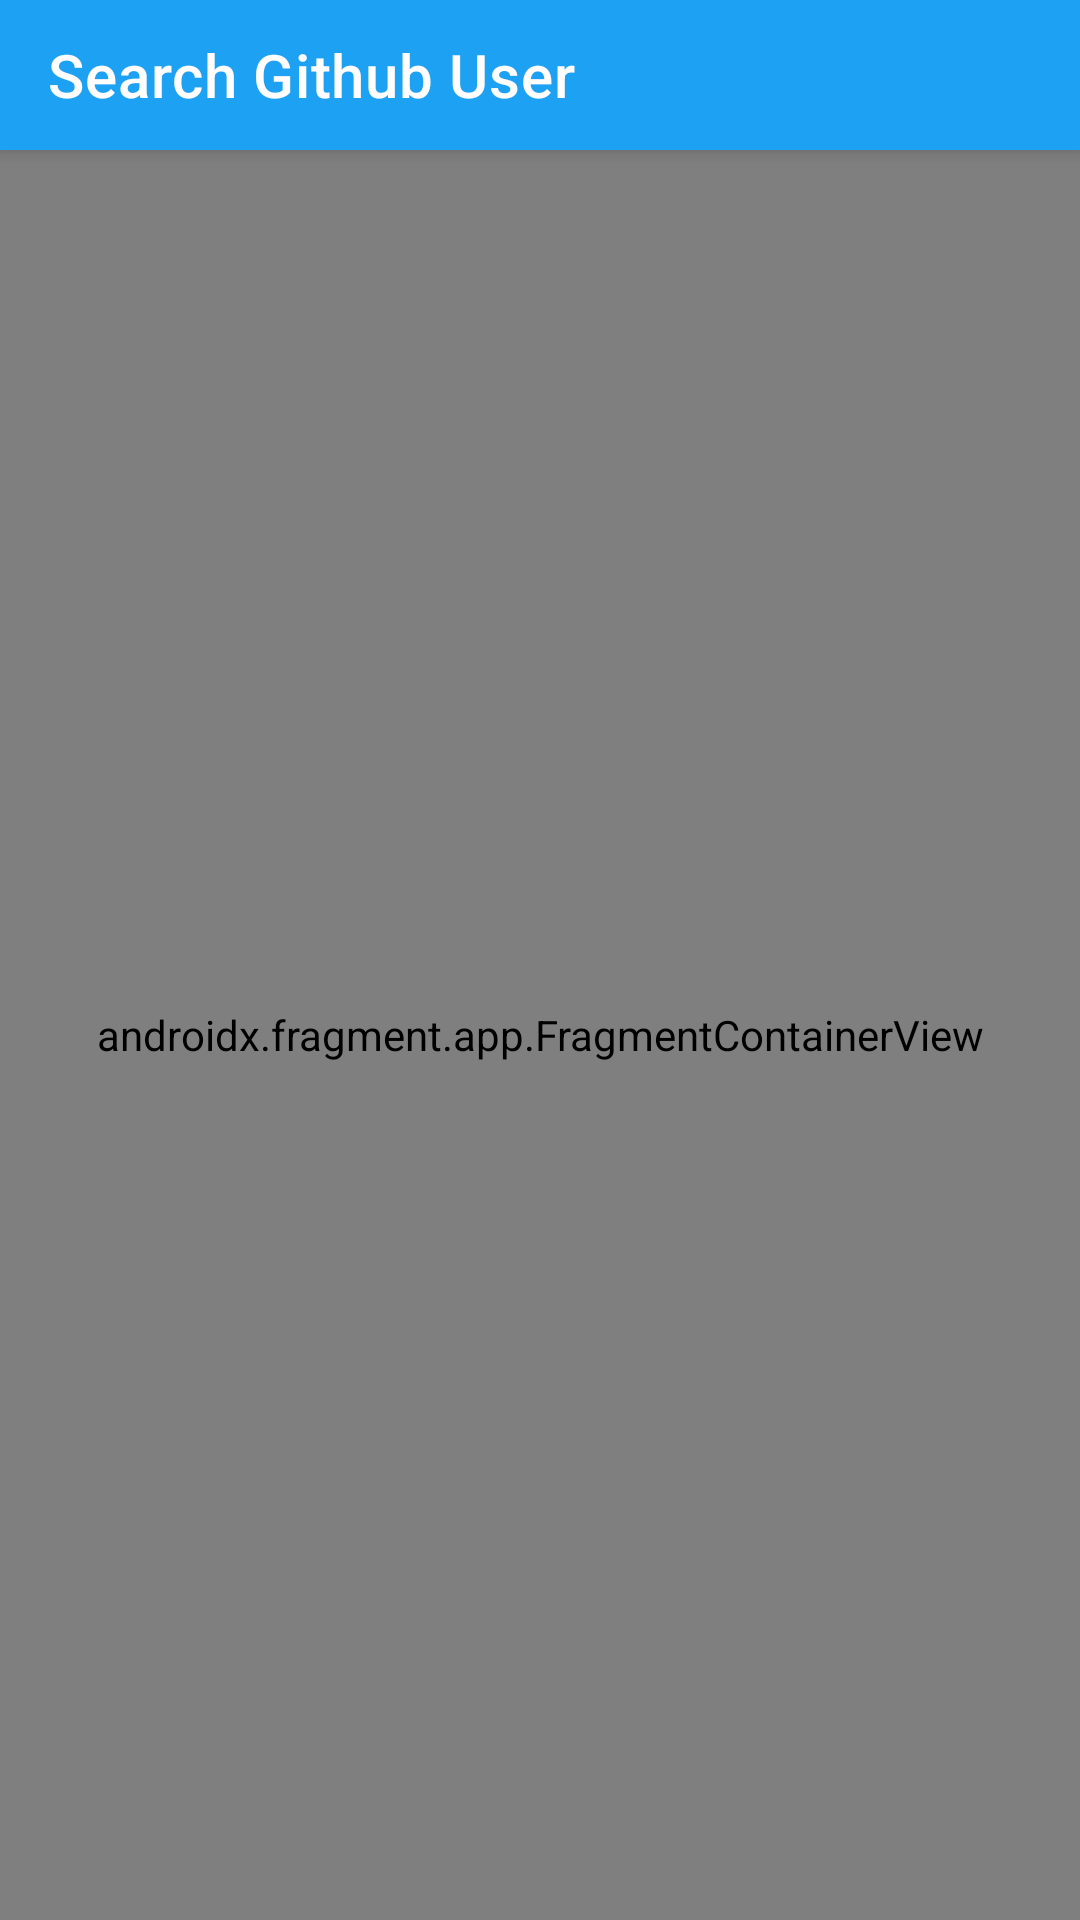

Layout XML and referenced resources for this Android screen:
<!-- AndroidManifest.xml: fallback theme Theme.MaterialComponents.DayNight.NoActionBar -->
<!-- res/layout/activity_search_github_user.xml -->
<?xml version="1.0" encoding="utf-8"?>
<androidx.constraintlayout.widget.ConstraintLayout xmlns:android="http://schemas.android.com/apk/res/android"
    xmlns:app="http://schemas.android.com/apk/res-auto"
    xmlns:tools="http://schemas.android.com/tools"
    android:layout_width="match_parent"
    android:layout_height="match_parent"
    tools:context=".SearchGithubUserActivity">

    <androidx.appcompat.widget.Toolbar
        android:id="@+id/toolbar"
        style="@style/HeaderBar"
        android:layout_width="match_parent"
        android:layout_height="50dp"
        android:background="@color/colorPrimary"
        android:elevation="4dp"
        android:theme="@style/ThemeOverlay.AppCompat.Dark.ActionBar"
        app:layout_constraintEnd_toEndOf="parent"
        app:layout_constraintStart_toStartOf="parent"
        app:layout_constraintTop_toTopOf="parent"
        app:title="@string/appName"
        app:titleTextColor="@color/white" />

    <androidx.fragment.app.FragmentContainerView
        android:id="@+id/navHostFragmentHaraj"
        android:name="androidx.navigation.fragment.NavHostFragment"
        android:layout_width="match_parent"
        android:layout_height="0dp"
        app:defaultNavHost="true"
        app:layout_constraintBottom_toBottomOf="parent"
        app:layout_constraintEnd_toEndOf="parent"
        app:layout_constraintStart_toStartOf="parent"
        app:layout_constraintTop_toBottomOf="@id/toolbar"
        app:navGraph="@navigation/searchgithubuser" />


</androidx.constraintlayout.widget.ConstraintLayout>
<!-- resources referenced by this layout -->
<resources>
  <color name="colorPrimary">#1DA1F2</color>
  <color name="white">#FFFCFC</color>
  <string name="appName">Search Github User</string>
</resources>
